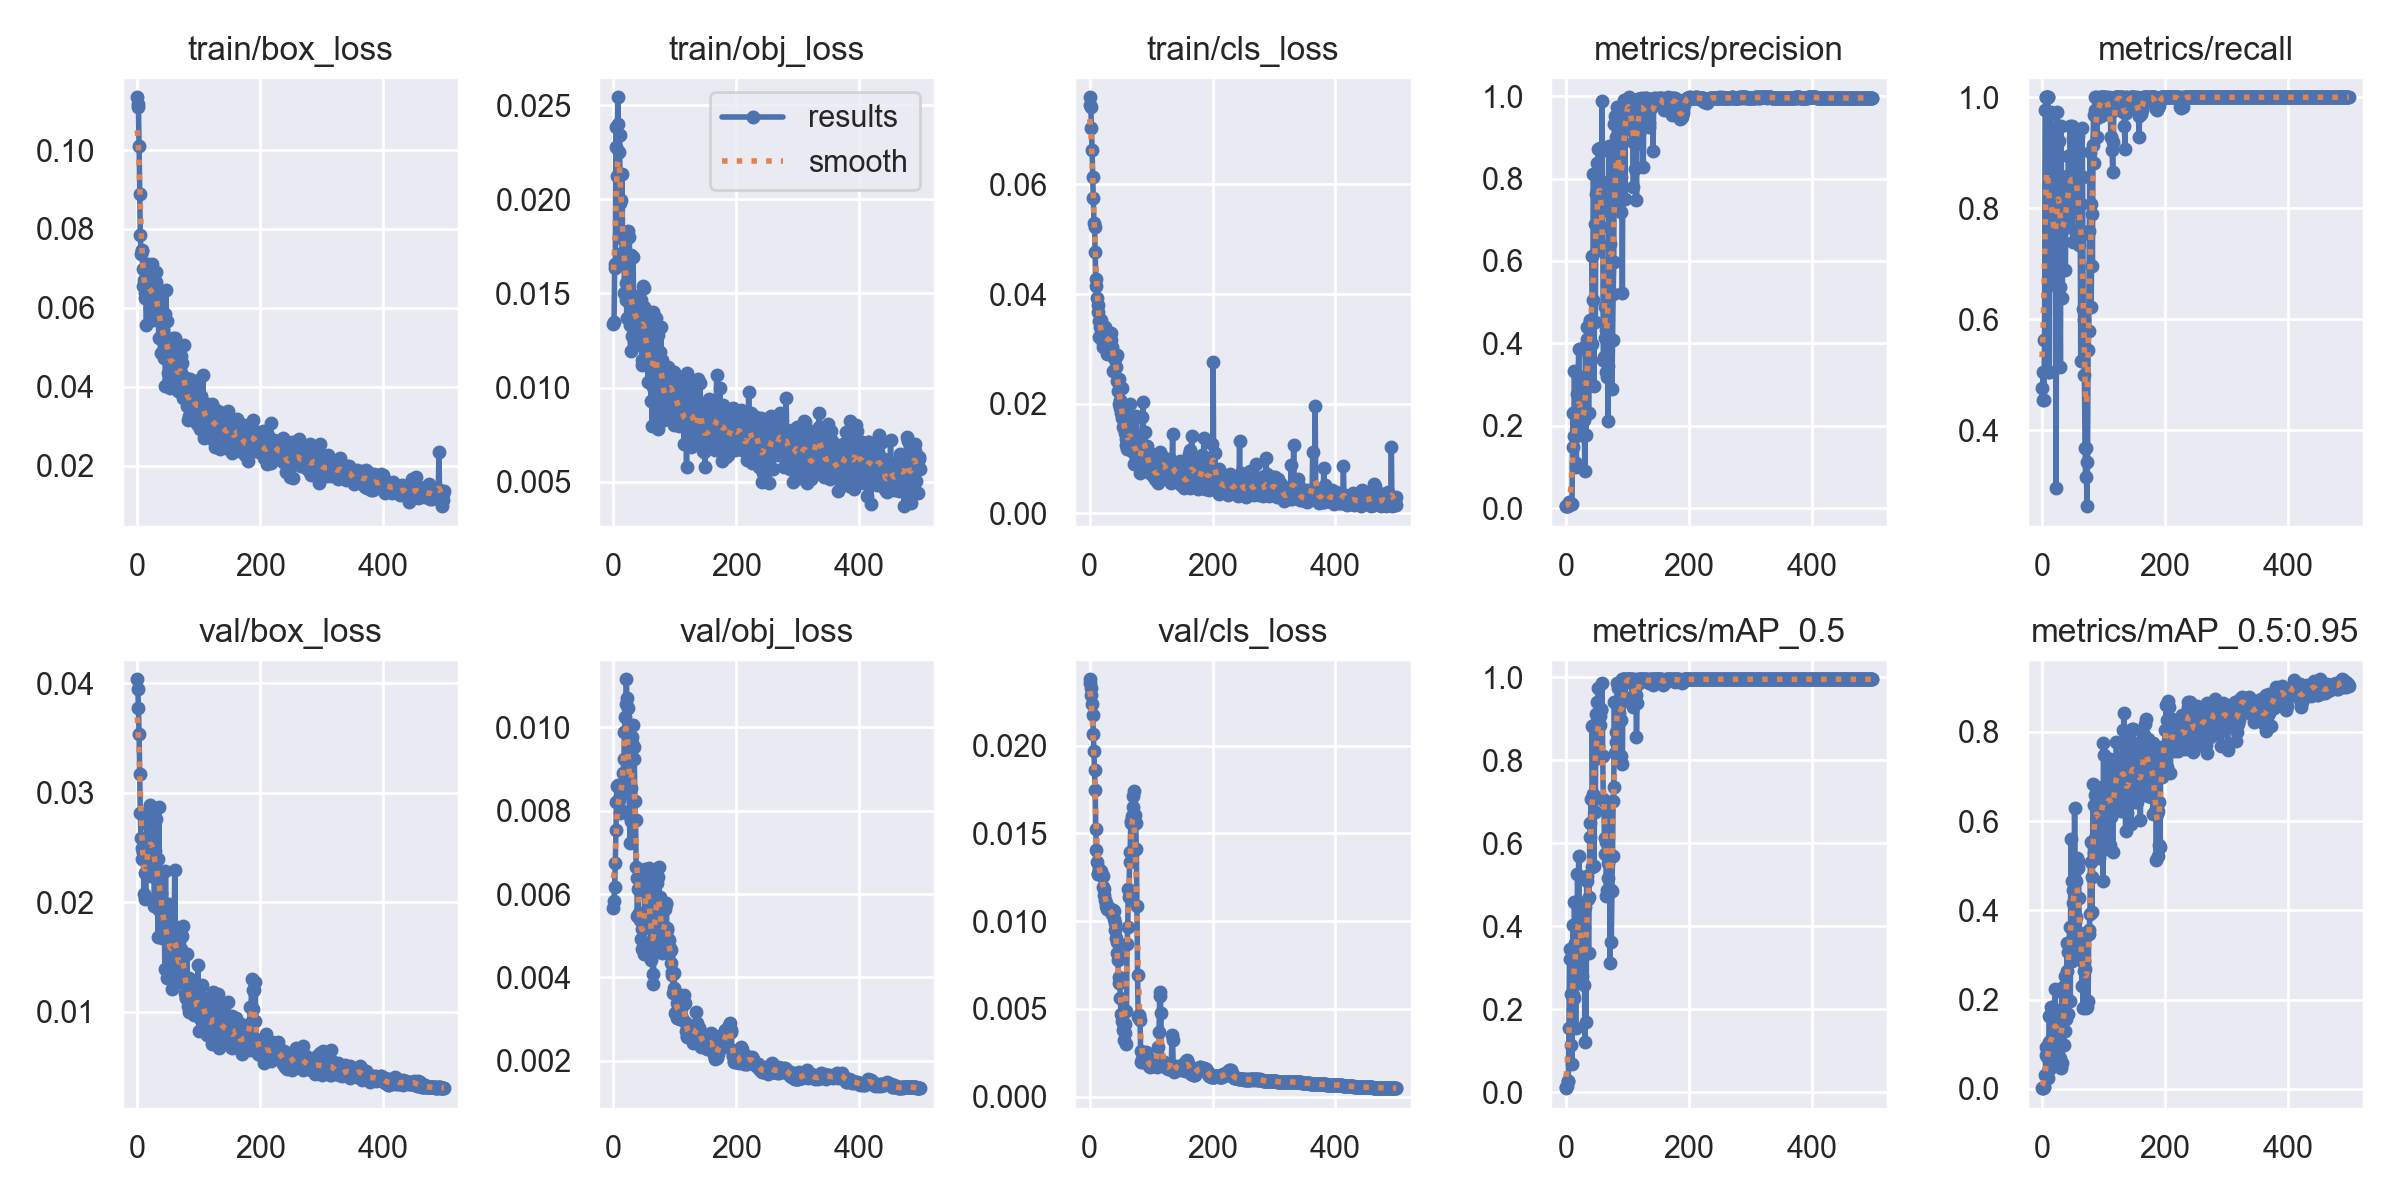

The table this chart was drawn from, first rows:
epoch, train/box_loss, train/obj_loss, train/cls_loss, metrics/precision, metrics/recall, metrics/mAP_0.5, metrics/mAP_0.5:0.95, val/box_loss, val/obj_loss, val/cls_loss, x/lr0, x/lr1, x/lr2
0, 0.1134, 0.0134, 0.07591, 0.004955, 0.4762, 0.01196, 0.001516, 0.04038, 0.00567, 0.02378, 0.0982, 0.0002, 0.0002
1, 0.1116, 0.01349, 0.07454, 0.005178, 0.4549, 0.009397, 0.001402, 0.03945, 0.005835, 0.02355, 0.0955, 0.000499, 0.000499
2, 0.1108, 0.01634, 0.07414, 0.006302, 0.505, 0.01395, 0.001733, 0.03776, 0.00618, 0.02326, 0.0928, 0.0007968, 0.0007968
3, 0.1011, 0.01656, 0.07021, 0.0057, 0.4549, 0.02728, 0.00359, 0.03535, 0.00675, 0.02289, 0.09009, 0.001094, 0.001094
4, 0.08894, 0.02382, 0.06631, 0.008263, 0.5627, 0.02633, 0.00408, 0.03172, 0.007547, 0.0224, 0.08739, 0.001389, 0.001389
5, 0.0785, 0.02278, 0.06142, 0.01532, 0.9762, 0.1543, 0.03146, 0.02812, 0.008217, 0.02173, 0.08468, 0.001683, 0.001683
6, 0.07361, 0.02124, 0.05755, 0.01268, 1, 0.3444, 0.07625, 0.02583, 0.008594, 0.02069, 0.08198, 0.001976, 0.001976
7, 0.0746, 0.02542, 0.05303, 0.01079, 1, 0.3209, 0.09464, 0.02493, 0.008615, 0.01972, 0.07927, 0.002268, 0.002268
8, 0.07445, 0.02398, 0.05229, 0.01068, 1, 0.2358, 0.07237, 0.02399, 0.008568, 0.01859, 0.07656, 0.002559, 0.002559
9, 0.06987, 0.02251, 0.04763, 0.01007, 1, 0.1124, 0.03925, 0.0246, 0.008265, 0.0175, 0.07385, 0.002848, 0.002848
10, 0.06565, 0.02342, 0.04275, 0.009169, 1, 0.06749, 0.02458, 0.02462, 0.00794, 0.01527, 0.07114, 0.003137, 0.003137
11, 0.06708, 0.01978, 0.04139, 0.1488, 0.505, 0.2334, 0.1041, 0.02073, 0.00837, 0.01406, 0.06842, 0.003424, 0.003424
12, 0.06381, 0.01994, 0.03922, 0.2307, 0.505, 0.4036, 0.1621, 0.02271, 0.008008, 0.01335, 0.06571, 0.00371, 0.00371
13, 0.06244, 0.01833, 0.03796, 0.1744, 0.8684, 0.2264, 0.09438, 0.02028, 0.008373, 0.01271, 0.06299, 0.003994, 0.003994
14, 0.06573, 0.02135, 0.0368, 0.3332, 0.9737, 0.459, 0.1839, 0.02045, 0.008553, 0.01266, 0.06028, 0.004278, 0.004278
15, 0.05566, 0.01721, 0.03214, 0.2341, 0.9023, 0.3583, 0.1094, 0.02383, 0.008491, 0.01294, 0.05756, 0.00456, 0.00456
16, 0.06971, 0.0169, 0.03509, 0.1012, 0.802, 0.1534, 0.0489, 0.02716, 0.008913, 0.01293, 0.05484, 0.004842, 0.004842
17, 0.07107, 0.0178, 0.03405, 0.1094, 0.7118, 0.3065, 0.06905, 0.02465, 0.009249, 0.01282, 0.05212, 0.005122, 0.005122
18, 0.06731, 0.01501, 0.03529, 0.1936, 0.9001, 0.3005, 0.09472, 0.02425, 0.009901, 0.01269, 0.0494, 0.0054, 0.0054
19, 0.06746, 0.01726, 0.03287, 0.2774, 0.6616, 0.5252, 0.1786, 0.0238, 0.01025, 0.01286, 0.04668, 0.005678, 0.005678
20, 0.05962, 0.01556, 0.03244, 0.32, 0.6855, 0.4542, 0.1514, 0.02889, 0.01056, 0.01256, 0.04395, 0.005954, 0.005954
21, 0.06296, 0.01463, 0.03027, 0.3856, 0.7782, 0.57, 0.2233, 0.0249, 0.01115, 0.01255, 0.04123, 0.00623, 0.00623
22, 0.06459, 0.0137, 0.03105, 0.2904, 0.8709, 0.4279, 0.1649, 0.02237, 0.01072, 0.01195, 0.0385, 0.006504, 0.006504
23, 0.06351, 0.01832, 0.03221, 0.1988, 0.2955, 0.3194, 0.07168, 0.0281, 0.01046, 0.01181, 0.03578, 0.006777, 0.006777
24, 0.07101, 0.01371, 0.03395, 0.1771, 0.9737, 0.352, 0.1294, 0.02562, 0.009198, 0.01146, 0.03305, 0.007048, 0.007048
25, 0.05694, 0.01678, 0.03389, 0.2423, 0.8947, 0.314, 0.1357, 0.02531, 0.008745, 0.01118, 0.03032, 0.007319, 0.007319
26, 0.06813, 0.01802, 0.03273, 0.2469, 0.9448, 0.4272, 0.1693, 0.02443, 0.00791, 0.01104, 0.02759, 0.007588, 0.007588
27, 0.06072, 0.01334, 0.03102, 0.1785, 0.9474, 0.2792, 0.106, 0.02692, 0.007231, 0.01086, 0.02486, 0.007856, 0.007856
28, 0.06231, 0.01195, 0.02898, 0.2328, 0.9211, 0.3575, 0.09545, 0.01962, 0.007757, 0.01067, 0.02212, 0.008123, 0.008123
29, 0.05845, 0.01702, 0.03302, 0.2286, 0.6579, 0.2578, 0.0693, 0.02472, 0.008542, 0.01078, 0.01939, 0.008389, 0.008389
30, 0.06656, 0.01379, 0.0318, 0.2146, 0.5138, 0.3985, 0.1716, 0.02251, 0.009623, 0.01082, 0.01665, 0.008653, 0.008653
31, 0.06909, 0.01275, 0.03176, 0.09092, 0.9474, 0.1205, 0.04717, 0.02764, 0.009761, 0.01077, 0.01392, 0.008917, 0.008917
32, 0.06031, 0.01694, 0.03174, 0.3936, 0.7756, 0.4468, 0.2178, 0.01991, 0.01005, 0.01062, 0.01118, 0.009179, 0.009179
33, 0.05848, 0.01398, 0.0317, 0.1777, 0.6385, 0.1683, 0.05767, 0.02397, 0.009535, 0.01065, 0.009347, 0.009347, 0.009347
34, 0.06202, 0.01377, 0.03291, 0.4105, 0.8256, 0.5091, 0.2283, 0.01681, 0.009231, 0.01052, 0.009347, 0.009347, 0.009347
35, 0.05237, 0.01228, 0.0316, 0.44, 0.792, 0.5204, 0.09915, 0.02868, 0.008234, 0.01061, 0.009327, 0.009327, 0.009327
36, 0.06123, 0.01381, 0.02975, 0.4016, 0.7981, 0.4654, 0.179, 0.01925, 0.007772, 0.01049, 0.009307, 0.009307, 0.009307
37, 0.05864, 0.01487, 0.03029, 0.2312, 0.7657, 0.3344, 0.13, 0.02033, 0.006658, 0.01042, 0.009287, 0.009287, 0.009287
38, 0.04848, 0.01313, 0.02595, 0.3692, 0.6882, 0.4706, 0.2523, 0.02089, 0.006378, 0.01062, 0.009267, 0.009267, 0.009267
39, 0.0575, 0.01439, 0.02909, 0.4558, 0.8257, 0.6138, 0.1557, 0.02253, 0.005481, 0.0106, 0.009248, 0.009248, 0.009248
40, 0.0634, 0.01259, 0.02828, 0.4547, 0.8233, 0.6494, 0.2635, 0.01672, 0.006111, 0.01014, 0.009228, 0.009228, 0.009228
41, 0.05198, 0.01416, 0.02914, 0.449, 0.8583, 0.7074, 0.3262, 0.0201, 0.005538, 0.009877, 0.009208, 0.009208, 0.009208
42, 0.05452, 0.01265, 0.02812, 0.3979, 0.7744, 0.542, 0.1685, 0.01968, 0.005524, 0.009471, 0.009188, 0.009188, 0.009188
43, 0.04936, 0.01393, 0.0267, 0.6115, 0.8947, 0.8821, 0.3062, 0.01688, 0.005377, 0.009047, 0.009168, 0.009168, 0.009168
44, 0.04727, 0.01294, 0.02884, 0.5052, 0.7657, 0.7193, 0.3266, 0.01852, 0.005475, 0.00879, 0.009149, 0.009149, 0.009149
45, 0.05852, 0.01467, 0.02411, 0.8104, 0.792, 0.8834, 0.3638, 0.01388, 0.004911, 0.008161, 0.009129, 0.009129, 0.009129
46, 0.04022, 0.01145, 0.02235, 0.2962, 0.9474, 0.5458, 0.1969, 0.02283, 0.005153, 0.007769, 0.009109, 0.009109, 0.009109
47, 0.06449, 0.01122, 0.02442, 0.6905, 0.8421, 0.8863, 0.5606, 0.01675, 0.004676, 0.006801, 0.009089, 0.009089, 0.009089
48, 0.04859, 0.01537, 0.01984, 0.4509, 0.9474, 0.6746, 0.2862, 0.01774, 0.004692, 0.00649, 0.009069, 0.009069, 0.009069
49, 0.05659, 0.01529, 0.02066, 0.7626, 0.8026, 0.9101, 0.4654, 0.0131, 0.004569, 0.006568, 0.00905, 0.00905, 0.00905
50, 0.04361, 0.01429, 0.0192, 0.771, 0.7387, 0.8629, 0.4167, 0.01942, 0.005187, 0.005622, 0.00903, 0.00903, 0.00903
51, 0.04869, 0.01283, 0.01836, 0.8382, 0.9261, 0.9406, 0.4454, 0.01454, 0.006077, 0.004731, 0.00901, 0.00901, 0.00901
52, 0.04183, 0.01205, 0.02275, 0.6269, 0.8283, 0.8349, 0.3377, 0.01981, 0.006609, 0.004582, 0.00899, 0.00899, 0.00899
53, 0.05176, 0.01123, 0.01731, 0.8707, 0.899, 0.9746, 0.6293, 0.01335, 0.006406, 0.004294, 0.00897, 0.00897, 0.00897
54, 0.03983, 0.01175, 0.0173, 0.74, 0.8574, 0.8055, 0.3741, 0.01375, 0.006046, 0.004182, 0.008951, 0.008951, 0.008951
55, 0.05133, 0.01405, 0.01577, 0.8747, 0.8234, 0.8852, 0.3853, 0.01671, 0.006293, 0.003812, 0.008931, 0.008931, 0.008931
56, 0.04674, 0.01029, 0.01552, 0.7628, 0.8998, 0.9071, 0.4648, 0.01715, 0.005913, 0.003252, 0.008911, 0.008911, 0.008911
57, 0.04494, 0.01154, 0.0146, 0.7941, 0.8216, 0.9239, 0.5174, 0.01206, 0.006178, 0.004157, 0.008891, 0.008891, 0.008891
58, 0.04204, 0.01234, 0.01865, 0.6823, 0.811, 0.9202, 0.4954, 0.01793, 0.006629, 0.003641, 0.008871, 0.008871, 0.008871
59, 0.05245, 0.01032, 0.01357, 0.9877, 0.9303, 0.986, 0.5103, 0.01537, 0.005807, 0.003019, 0.008852, 0.008852, 0.008852
... 440 more rows
